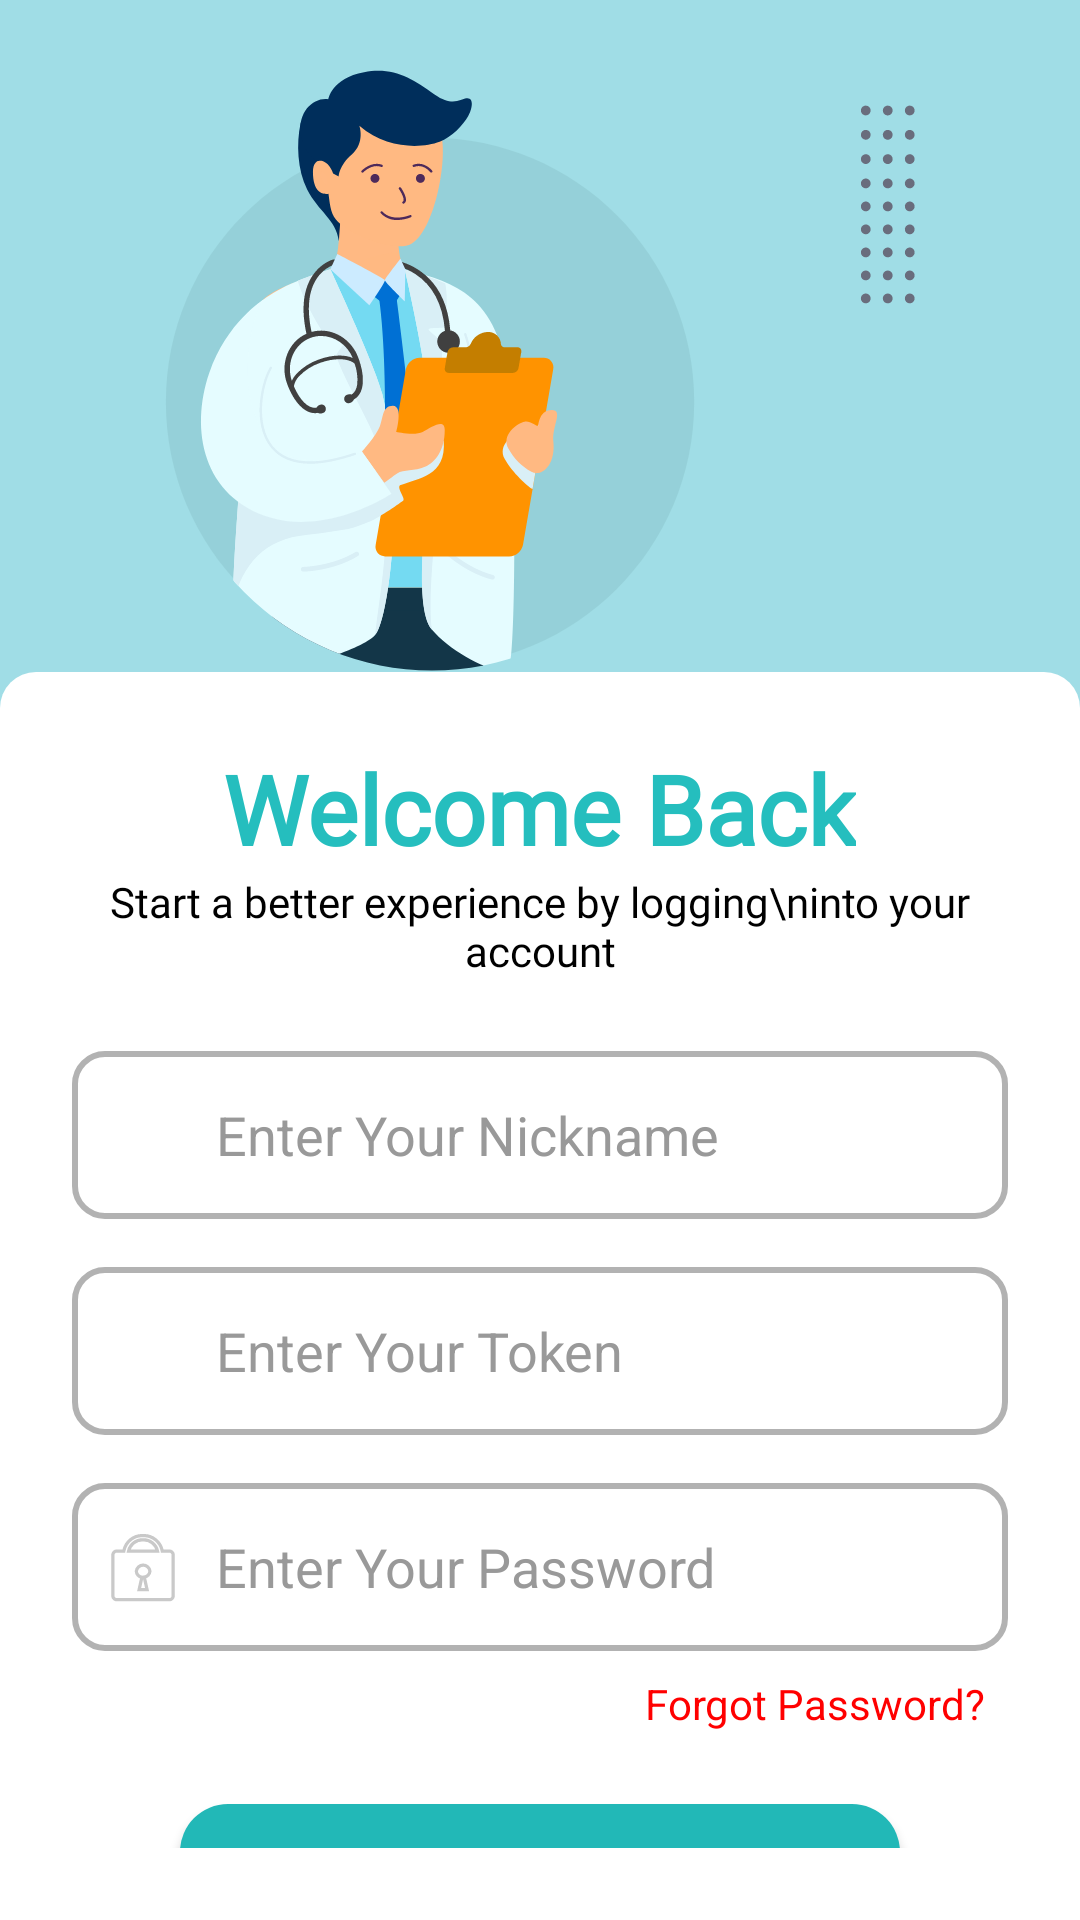

Reconstruct the res/layout file that produces this screen, plus the resources it refers to.
<!-- AndroidManifest.xml: application theme Theme.AML -->
<!-- res/layout/fragment_login.xml -->
<?xml version="1.0" encoding="utf-8"?>
<androidx.constraintlayout.widget.ConstraintLayout
    xmlns:android="http://schemas.android.com/apk/res/android"
    xmlns:app="http://schemas.android.com/apk/res-auto"
    android:id="@+id/loginRoot"
    android:layout_width="match_parent"
    android:layout_height="match_parent"
    android:background="@color/cyan">

    
    <ImageView
        android:id="@+id/imageViewTop"
        android:layout_width="0dp"
        android:layout_height="0dp"
        android:scaleType="fitCenter"
        app:srcCompat="@drawable/ic_signin"
        app:layout_constraintTop_toTopOf="parent"
        app:layout_constraintBottom_toTopOf="@+id/formCard"
        app:layout_constraintHeight_percent="0.35"
        app:layout_constraintWidth_percent="1.0"
        app:layout_constraintStart_toStartOf="parent"
        app:layout_constraintEnd_toEndOf="parent" />

    
    <LinearLayout
        android:id="@+id/formCard"
        android:layout_width="0dp"
        android:layout_height="0dp"
        android:orientation="vertical"
        android:background="@drawable/shape_sign_white"
        android:padding="24dp"
        app:layout_constraintTop_toBottomOf="@id/imageViewTop"
        app:layout_constraintBottom_toBottomOf="parent"
        app:layout_constraintWidth_percent="1"
        app:layout_constraintHeight_percent="0.65"
        app:layout_constraintStart_toStartOf="parent"
        app:layout_constraintEnd_toEndOf="parent" >

        
        <TextView
            android:id="@+id/tvWelcome"
            android:layout_width="wrap_content"
            android:layout_height="wrap_content"
            android:text="Welcome Back"
            android:textColor="#25BEBE"
            android:textSize="32sp"
            android:textStyle="bold"
            android:fontFamily="@font/montserrat_bold"
            android:layout_gravity="center_horizontal"/>

        
        <TextView
            android:id="@+id/tvSubtitle"
            android:layout_width="wrap_content"
            android:layout_height="wrap_content"
            android:text="Start a better experience by logging\ninto your account"
            android:textAlignment="center"
            android:textColor="#000000"
            android:textSize="14sp"
            android:fontFamily="@font/montserrat_medium"
            android:layout_marginBottom="24dp"
            android:layout_gravity="center_horizontal"/>

        
        <LinearLayout
            android:layout_width="match_parent"
            android:layout_height="56dp"
            android:orientation="horizontal"
            android:background="@drawable/shape_hollow"
            android:padding="12dp"
            android:gravity="center_vertical"
            android:layout_marginBottom="16dp">

            <ImageView
                android:layout_width="24dp"
                android:layout_height="24dp"
                android:src="@drawable/ic_user" />

            <EditText
                android:id="@+id/etNickname"
                android:layout_width="0dp"
                android:layout_height="match_parent"
                android:layout_weight="1"
                android:hint="Enter Your Nickname"
                android:background="@android:color/transparent"
                android:paddingStart="12dp"
                android:textColorHint="#999999"
                android:textColor="@color/black"
                android:inputType="textPersonName" />
        </LinearLayout>

        
        <LinearLayout
            android:layout_width="match_parent"
            android:layout_height="56dp"
            android:orientation="horizontal"
            android:background="@drawable/shape_hollow"
            android:padding="12dp"
            android:gravity="center_vertical"
            android:layout_marginBottom="16dp">

            <ImageView
                android:layout_width="24dp"
                android:layout_height="24dp"
                android:src="@drawable/ic_key" />

            <EditText
                android:id="@+id/etToken"
                android:layout_width="0dp"
                android:layout_height="match_parent"
                android:layout_weight="1"
                android:hint="Enter Your Token"
                android:background="@android:color/transparent"
                android:paddingStart="12dp"
                android:textColorHint="#999999"
                android:textColor="@color/black"
                android:inputType="text" />
        </LinearLayout>

        
        <LinearLayout
            android:layout_width="match_parent"
            android:layout_height="56dp"
            android:orientation="horizontal"
            android:background="@drawable/shape_hollow"
            android:padding="12dp"
            android:gravity="center_vertical"
            android:layout_marginBottom="4dp">

            <ImageView
                android:layout_width="24dp"
                android:layout_height="24dp"
                android:src="@drawable/ic_lockfield" />

            <EditText
                android:id="@+id/etPassword"
                android:layout_width="0dp"
                android:layout_height="match_parent"
                android:layout_weight="1"
                android:hint="Enter Your Password"
                android:background="@android:color/transparent"
                android:paddingStart="12dp"
                android:textColorHint="#999999"
                android:textColor="@color/black"
                android:inputType="textPassword" />
        </LinearLayout>

        
        <TextView
            android:id="@+id/tvForgotPassword"
            android:layout_width="match_parent"
            android:layout_height="wrap_content"
            android:text="Forgot Password?"
            android:textColor="#FF0000"
            android:textSize="14sp"
            android:gravity="end"
            android:paddingTop="4dp"
            android:paddingEnd="8dp"
            android:layout_marginBottom="24dp" />

        
        <androidx.appcompat.widget.AppCompatButton
            android:id="@+id/buttonSubmit"
            android:layout_width="240dp"
            android:layout_height="48dp"
            android:text="Login"
            android:textColor="@android:color/white"
            android:textStyle="bold"
            android:fontFamily="@font/montserrat_bold"
            android:background="@drawable/shape_teal_card"
            android:layout_gravity="center"
            android:layout_marginBottom="12dp" />

        
        <TextView
            android:id="@+id/tvCreateAccount"
            android:layout_width="wrap_content"
            android:layout_height="wrap_content"
            android:text="Don’t have an account? Create Account"
            android:textSize="14sp"
            android:textColor="#000000"
            android:textAlignment="center"
            android:fontFamily="@font/montserrat_medium"
            android:layout_gravity="center_horizontal"/>

        
        <TextView
            android:id="@+id/tvGuest"
            android:layout_width="match_parent"
            android:layout_height="wrap_content"
            android:text="Or Login as guest"
            android:textAlignment="center"
            android:textColor="#000000"
            android:textSize="14sp"
            android:fontFamily="@font/montserrat_medium"
            android:layout_marginTop="4dp" />
    </LinearLayout>
</androidx.constraintlayout.widget.ConstraintLayout>
<!-- resources referenced by this layout -->
<resources>
  <color name="black">#FF000000</color>
  <color name="cyan">#A0DDE6</color>
  <!-- drawable ic_lockfield (drawable) -->
  <vector xmlns:android="http://schemas.android.com/apk/res/android"
      android:width="21dp"
      android:height="22dp"
      android:viewportWidth="21"
      android:viewportHeight="22">
    <path
        android:strokeWidth="1"
        android:pathData="M18.26,6.13H16.14C15.886,4.759 15.144,3.526 14.053,2.659C12.961,1.791 11.593,1.348 10.2,1.41C8.808,1.346 7.44,1.789 6.349,2.657C5.259,3.525 4.52,4.759 4.27,6.13H2.15C1.832,6.113 1.521,6.223 1.283,6.434C1.045,6.646 0.901,6.942 0.88,7.26V19.89C0.906,20.204 1.053,20.495 1.29,20.703C1.527,20.91 1.835,21.017 2.15,21H18.26C18.577,21.014 18.887,20.903 19.124,20.692C19.361,20.482 19.507,20.186 19.53,19.87V7.26C19.507,6.943 19.361,6.648 19.124,6.437C18.887,6.226 18.577,6.116 18.26,6.13ZM10.59,14.13L11.44,17.88H9L9.85,14.13C9.391,14.078 8.966,13.864 8.651,13.527C8.336,13.19 8.151,12.751 8.13,12.29C8.192,11.775 8.44,11.3 8.828,10.956C9.216,10.612 9.716,10.422 10.235,10.422C10.754,10.422 11.254,10.612 11.642,10.956C12.03,11.3 12.278,11.775 12.34,12.29C12.295,12.743 12.098,13.167 11.78,13.493C11.462,13.818 11.042,14.025 10.59,14.08V14.13ZM5.73,6.13C5.954,5.125 6.525,4.23 7.342,3.603C8.159,2.976 9.171,2.656 10.2,2.7C11.229,2.656 12.241,2.976 13.058,3.603C13.875,4.23 14.446,5.125 14.67,6.13H5.73Z"
        android:fillColor="#00000000"
        android:strokeColor="#C9C9C9"/>
  </vector>
  <!-- drawable ic_signin: vector/xml drawable (drawable, 32086 chars, omitted) -->
  <!-- drawable shape_hollow (drawable) -->
  <shape xmlns:android="http://schemas.android.com/apk/res/android"
      android:shape="rectangle">
  
      
      <solid android:color="@android:color/transparent" />
  
      
      <corners android:radius="10dp" />
  
      
      <stroke
          android:width="2dp"
          android:color="@color/hollow_stroke" /> 
  
  </shape>
  <!-- drawable shape_sign_white (drawable) -->
  <shape xmlns:android="http://schemas.android.com/apk/res/android"
      android:shape="rectangle">
  
      <solid android:color="@color/white" />
  
      <corners
          android:topLeftRadius="12dp"
          android:topRightRadius="12dp"
          android:bottomLeftRadius="0dp"
          android:bottomRightRadius="0dp" />
  </shape>
  <!-- drawable shape_teal_card (drawable) -->
  <shape xmlns:android="http://schemas.android.com/apk/res/android"
      android:shape="rectangle">
      <solid android:color="@color/teal" />
      <corners android:radius="16dp" />
  </shape>
  <style name="Theme.AML" parent="Base.Theme.AML" />
  <color name="hollow_stroke">#B2B2B2</color>
  <color name="white">#FFFFFFFF</color>
  <color name="teal">#22B8B7</color>
  <style name="Base.Theme.AML" parent="Theme.Material3.DayNight.NoActionBar">
          
          
      </style>
</resources>
